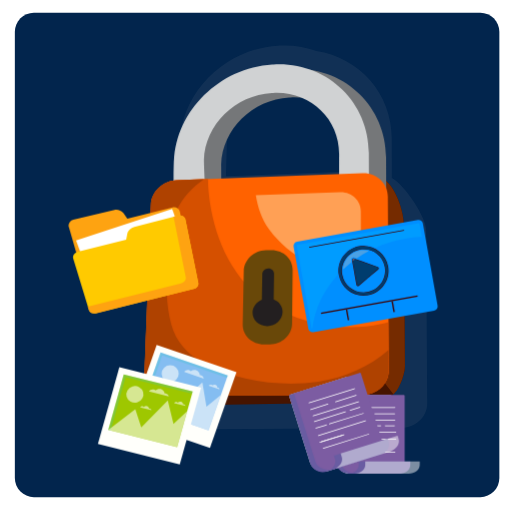
t = 0.00 s
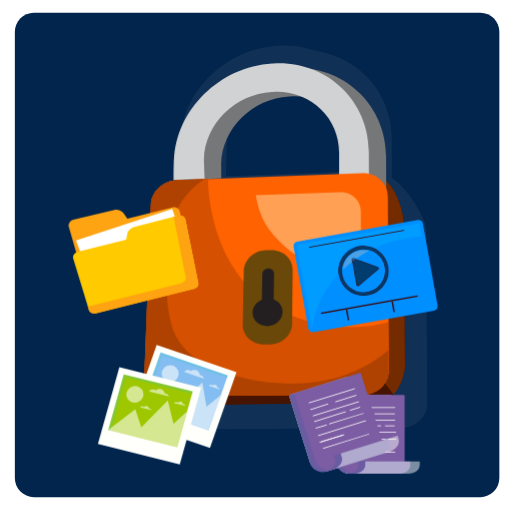
t = 0.60 s
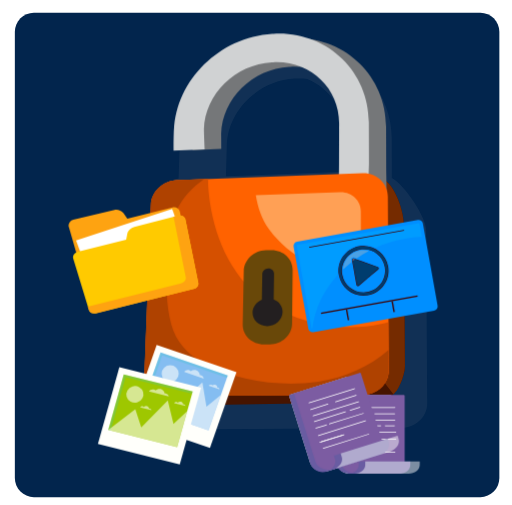
t = 1.20 s
t = 2.00 s: frame unchanged from t = 1.20 s, image omitted
t = 2.80 s: frame unchanged from t = 1.20 s, image omitted
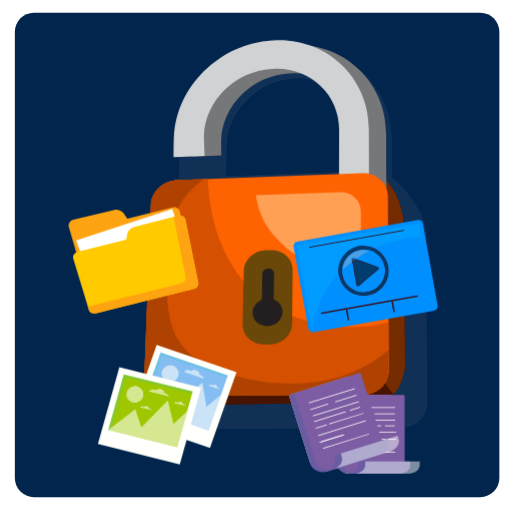
t = 3.40 s

The animated SVG that drew these frames (rendered in a browser with its animation timeline set to each time). Animation: 1 CSS @keyframes rule; one cycle of 4.00 s, repeats indefinitely.

<?xml version="1.0" encoding="utf-8"?>
<!-- Generator: Adobe Illustrator 19.0.0, SVG Export Plug-In . SVG Version: 6.00 Build 0)  -->
<svg version="1.1" id="Layer_1" xmlns="http://www.w3.org/2000/svg" xmlns:xlink="http://www.w3.org/1999/xlink" x="0px" y="0px"
	 viewBox="0 0 834.1 822.1" style="enable-background:new 0 0 834.1 822.1;" xml:space="preserve">
<style type="text/css">
	.st0{fill:#02254D;}
	.st1{opacity:0.11;fill:#929497;enable-background:new    ;}
	.st2{fill:#461400;}
	.st3{fill:#752B00;}
	.st4{fill:#757779;}
	.st5{fill:#D0D2D3;}
	.st6{fill:#FF6200;}
	.st7{fill:#FFA055;}
	.st8{fill:#D55000;}
	.st9{fill:#AF4200;}
	.st10{fill:#694809;}
	.st11{fill:#231F20;}
	.st12{fill:#FFFFFF;}
	.st13{fill:#695CA2;}
	.st14{fill:#7C5CA2;}
	.st15{opacity:0.48;}
	.st16{fill:#FEA311;}
	.st17{fill:#FFCA00;}
	.st18{fill:#FFFFFB;}
	.st19{fill:#84BDF1;}
	.st20{opacity:0.26;fill:#33C7CA;enable-background:new    ;}
	.st21{opacity:0.58;fill:#FFFFFB;enable-background:new    ;}
	.st22{fill:#9EC700;}
	.st23{fill:#008FFF;}
	.st24{fill:#3F0101;}
	.st25{fill:#003D6E;}
	.st26{opacity:0.4;fill:#00AEFF;enable-background:new    ;}
	.st27{opacity:0.4;fill:#BCBCBC;enable-background:new    ;}
	.st28{opacity:0.4;fill:#FF9F9F;enable-background:new    ;}
		#lock_head{
		animation: lock_head-anim 4s infinite;
		animation-timing-function: cubic-bezier(0.98, 0.02, 0.25, 1);
	}

@keyframes lock_head-anim{
	0%, 10%{
		transform: translate(0px, 0px);
	}
	30%{
		transform: translate(0px, -50px);
	}
	70%{
		transform: translate(0px, -50px);
	}
	100%{
		transform: translate(0px, 0px);
	}

	
}
</style>
<path id="bg" class="st0" d="M782.5,809.6H55.2c-17.1,0-31-13.9-31-31V51.3c0-17.1,13.9-31,31-31h727.3c17.1,0,31,13.9,31,31v727.3
	C813.5,795.7,799.6,809.6,782.5,809.6z"/>
<g id="main_lock">
	<path id="XMLID_3037_" class="st1" d="M515.6,82.7c-18.6-6.8-39.1-10-60.6-8.7l-2.2,0.1c-85.3,4.9-157,75.5-159.9,157.5l-2,59.1
		c-18.6,4.3-33,20.2-33.8,38.5l-10.5,274.2c-0.2,4.3,0.5,8.4,1.8,12.2c-0.8,21.1,43.7,83.7,67.2,83.5l338.2-2.3
		c13-0.1,24.4-5.7,32.1-14.2c0.4-0.4,0.7-0.8,1.1-1.2c1.1-1.3,2.1-2.7,3-4.1c0.7-1.1,1.4-2.3,2-3.5c0.4-0.8,0.8-1.5,1.1-2.3
		c0.8-1.9,1.4-3.8,1.9-5.8c0.1-0.5,0.2-0.9,0.3-1.4c0.5-2.3,0.7-4.7,0.7-7.1l-1.8-283.5c-0.1-18.8-32.5-70.8-55.8-84.1l-0.2-64.5
		C638.1,151.8,585.4,93.5,515.6,82.7z M561.7,220l-0.2,59.6l-193.4,7.3l1.4-50.2c1.6-57,51.3-105.9,110.7-109l2.2-0.1
		c6.1-0.3,12.1,0,17.9,0.6C536.6,143.1,561.8,178,561.7,220z"/>
	<g id="XMLID_3034_">
		<path id="XMLID_3036_" class="st2" d="M659.7,595.3c0.1,21.8-18.8,59.6-42.2,59.7l-325.4,5.2c-23.4,0.2-55.6-19.8-54.8-40.9
			l60.1-228.7c0.8-21.1,19.7-38.8,42.3-39.7L617,290.1c22.5-0.8,40.5,51.1,40.7,72.9L659.7,595.3z"/>
		<path id="XMLID_3035_" class="st3" d="M617,290.1l-213,46.7L640.9,642c9.9-7.3,18.9-34.1,18.8-46.7L657.6,363
			C657.5,341.2,639.5,289.3,617,290.1z"/>
	</g>
	<g id="lock">
		<g id="lock_head">
			<path id="XMLID_3033_" class="st4" d="M360.5,292.3c0.1-13-0.2-24.8-0.2-24.8c1.6-57,51.3-105.9,110.7-109l2.2-0.1
				c59.4-3.2,107.6,41.5,107.4,99.6l-0.2,65.6c0,10.9-0.5,32.5-2.2,46.4l50.6,21.1c2.1-17.7,0.4-58.5,0.4-69.3l-0.2-65.9
				c-0.2-84.2-69.8-148.7-155.2-143.9l-2.2,0.1c-85.3,4.9-157,75.5-159.9,157.5l-0.2-15.9c-0.3,10.5,0.5,30.6,2.4,40.4L360.5,292.3z
				"/>
			<path id="XMLID_3031_" class="st5" d="M333.4,293.1c-0.3-8.9-1.4-27.8-1.1-38.5l-0.1,5.7c1.6-57,51.3-105.9,110.7-109l2.2-0.1
				c59.4-3.2,107.6,41.5,107.4,99.6l-0.2,65.6c0,10.9,0,45.7-3.2,61.6l50.7,7.5c-0.4-33.9,1.3-60.1,1.3-70.9l-0.2-65.9
				c-0.2-84.2-69.8-148.7-155.2-143.9l-2.2,0.1c-85.3,4.9-157,75.5-159.9,157.5l-0.2-5.9c-0.3,10.5-0.8,25.6-0.6,38.4L333.4,293.1z"
				/>
		</g>
		<path id="XMLID_3029_" class="st6" d="M633.4,603.1c0.1,21.8-18.8,39.6-42.2,39.7l-314.7,2.1c-23.5,0.2-41.8-16.8-41-37.8
			l10.5-274.2c0.8-21.1,19.7-38.8,42.3-39.7l302.4-11.4c22.5-0.8,40.9,16.1,41.1,37.9L633.4,603.1z"/>
		<path id="XMLID_3028_" class="st7" d="M438.2,373.2c16.6,23,39.7,41.8,65.7,55.4c24.4,12.8,55.5,23.5,84.1,22.7l-0.2-107.3
			c0-17.9-15.2-31.8-33.8-31.1l-137.3,4.8C419.9,337.6,426.2,356.5,438.2,373.2z"/>
		<path id="XMLID_3027_" class="st8" d="M620.9,527.4c-61.5,13.5-131.3,0.1-182.2-32.7c-58.4-37.6-87-101.1-96.7-165.3
			c-1.8-12.1-3-25-3.2-38.1l-50.8,1.9c-22.5,0.8-41.5,18.6-42.3,39.7l-10.5,274.2c-0.8,21.1,17.6,38,41,37.8l314.7-2.1
			c23.5-0.2,42.3-17.9,42.2-39.7l-0.5-78.7C628.9,525.5,624.9,526.5,620.9,527.4z"/>
		<path id="XMLID_3026_" class="st9" d="M519.1,621.4c-62.2,8.9-133.8-1-187.2-30.1c-27.2-14.8-45.3-35.2-53-63.5
			c-8.5-31.6-8.1-64.8-7-97.6c1-29.3,3.3-59.3,15.8-87.4c9.4-21.1,25.3-38,44.6-51.3l-44.1,1.7c-22.5,0.8-41.5,18.6-42.3,39.7
			l-10.5,274.2c-0.8,21.1,17.6,38,41,37.8l314.7-2.1c23.5-0.2,42.3-17.9,42.2-39.7l-0.2-33.2C601.8,596.9,562.2,615.2,519.1,621.4z"
			/>
		<g id="XMLID_3023_">
			<path id="XMLID_3025_" class="st10" d="M475.8,526.9c-0.2,18.4-16.5,33.6-36.4,33.8l-8.6,0.1c-19.9,0.3-35.8-14.3-35.4-32.6
				l1.7-86.7c0.4-18.3,16.5-33.6,36.1-34.1l8.4-0.2c19.6-0.5,35.3,14,35.1,32.4L475.8,526.9z"/>
			<path id="XMLID_3024_" class="st11" d="M445.8,487.4l0.6-41.8c0.1-4.9-4.1-8.8-9.4-8.7c-5.2,0.1-9.6,4.2-9.7,9.1l-0.7,41.7
				c-8.8,3.6-15,11.8-15.2,21.1c-0.2,12.5,10.5,22.4,24.1,22.2c13.5-0.2,24.6-10.5,24.8-23.1C460.5,498.6,454.5,490.7,445.8,487.4z"
				/>
		</g>
	</g>
</g>
<g id="files">
	<g id="XMLID_3123_">
		<g id="XMLID_3124_">
			<path id="XMLID_3144_" class="st12" d="M551.7,642.9h83.4c1.7,0,3,1.3,3,2.9v115.6c0,5.5-4.7,9.9-10.5,9.9h-57.9
				c-12.4,0-22.4-9.4-22.4-21V647C547.4,644.7,549.3,642.9,551.7,642.9z"/>
			<path id="XMLID_3143_" class="st13" d="M548.4,642.9h88.1c0.9,0,1.6,0.7,1.6,1.5v117.4c0,5.2-4.5,9.4-10,9.4h-60.4
				c-11.2,0-20.4-8.6-20.4-19.2V643.9C547.4,643.4,547.8,642.9,548.4,642.9z"/>
			<path id="XMLID_3142_" class="st14" d="M556.3,642.9h101.3c0.9,0,1.6,0.5,1.6,1.2v118.1c0,5-5.4,9.1-12.1,9.1h-66.5
				c-13.9,0-25.1-8.4-25.1-18.9V643.6C555.4,643.2,555.8,642.9,556.3,642.9z"/>
			<g id="XMLID_3140_">
				<path id="XMLID_3141_" class="st13" d="M568.1,771.3L568.1,771.3l83,0c9.6,0,17.3-6.4,17.3-14.3v-5.4h-83.9v5.4
					C584.4,764.6,577.2,770.9,568.1,771.3z"/>
			</g>
			<g id="XMLID_3138_" class="st15">
				<path id="XMLID_3139_" class="st12" d="M577.8,771.3L577.8,771.3l87.7,0c10.1,0,18.3-6.4,18.3-14.3v-5.4H595v5.4
					C595,764.6,587.4,770.9,577.8,771.3z"/>
			</g>
			<g id="XMLID_3125_">
				<path id="XMLID_3137_" class="st12" d="M643.1,736.8h-70.4c-0.5,0-0.9-0.3-0.9-0.6s0.4-0.6,0.9-0.6h70.4c0.5,0,0.9,0.3,0.9,0.6
					C644,736.5,643.6,736.8,643.1,736.8z"/>
				<path id="XMLID_3136_" class="st12" d="M644.6,716h-73.2c-0.5,0-0.9-0.3-0.9-0.6s0.4-0.6,0.9-0.6h73.2c0.5,0,0.9,0.3,0.9,0.6
					S645.1,716,644.6,716z"/>
				<path id="XMLID_3135_" class="st12" d="M607.9,726.4h-37.4c-0.5,0-0.9-0.3-0.9-0.6c0-0.3,0.4-0.6,0.9-0.6h37.4
					c0.5,0,0.9,0.3,0.9,0.6C608.8,726.1,608.4,726.4,607.9,726.4z"/>
				<path id="XMLID_3134_" class="st12" d="M605.1,726.4h-31.7c-0.5,0-0.9-0.3-0.9-0.6c0-0.3,0.4-0.6,0.9-0.6h31.7
					c0.5,0,0.9,0.3,0.9,0.6C606,726.1,605.6,726.4,605.1,726.4z"/>
				<path id="XMLID_3133_" class="st12" d="M620.1,693.8h-48.2c-0.5,0-0.9-0.3-0.9-0.6s0.4-0.6,0.9-0.6h48.2c0.5,0,0.9,0.3,0.9,0.6
					S620.6,693.8,620.1,693.8z"/>
				<path id="XMLID_3132_" class="st12" d="M642.4,693.8h-14.7c-0.5,0-0.9-0.3-0.9-0.6s0.4-0.6,0.9-0.6h14.7c0.5,0,0.9,0.3,0.9,0.6
					S642.9,693.8,642.4,693.8z"/>
				<path id="XMLID_3131_" class="st12" d="M644.6,704.2h-52.2c-0.5,0-0.9-0.3-0.9-0.6c0-0.3,0.4-0.6,0.9-0.6h52.2
					c0.5,0,0.9,0.3,0.9,0.6C645.5,703.9,645.1,704.2,644.6,704.2z"/>
				<path id="XMLID_3130_" class="st12" d="M587.3,704.2h-15.9c-0.5,0-0.9-0.3-0.9-0.6c0-0.3,0.4-0.6,0.9-0.6h15.9
					c0.5,0,0.9,0.3,0.9,0.6C588.2,703.9,587.8,704.2,587.3,704.2z"/>
				<path id="XMLID_3129_" class="st12" d="M643.1,685h-70.4c-0.5,0-0.9-0.3-0.9-0.6c0-0.3,0.4-0.6,0.9-0.6h70.4
					c0.5,0,0.9,0.3,0.9,0.6C644,684.7,643.6,685,643.1,685z"/>
				<path id="XMLID_3128_" class="st12" d="M643.1,664.2h-70.4c-0.5,0-0.9-0.3-0.9-0.6s0.4-0.6,0.9-0.6h70.4c0.5,0,0.9,0.3,0.9,0.6
					S643.6,664.2,643.1,664.2z"/>
				<path id="XMLID_3127_" class="st12" d="M598.6,674.6h-26.7c-0.5,0-0.9-0.3-0.9-0.6s0.4-0.6,0.9-0.6h26.7c0.5,0,0.9,0.3,0.9,0.6
					C599.4,674.3,599.1,674.6,598.6,674.6z"/>
				<path id="XMLID_3126_" class="st12" d="M642.6,674.6h-31.7c-0.5,0-0.9-0.3-0.9-0.6s0.4-0.6,0.9-0.6h31.7c0.5,0,0.9,0.3,0.9,0.6
					C643.5,674.3,643.1,674.6,642.6,674.6z"/>
			</g>
		</g>
	</g>
	<g id="XMLID_3097_">
		<g id="XMLID_3098_">
			<g id="XMLID_3099_">
				<g id="XMLID_3100_">
					<g id="XMLID_3120_">
						<path id="XMLID_3121_" class="st12" d="M475,641.7l87.1-27.3c1.8-0.5,3.6,0.3,4.1,1.9l37,118.1c1.7,5.6-1.8,11.6-7.8,13.5
							l-60.5,18.9c-12.9,4-26.4-2.3-30.1-14.2l-33-105.4C471.1,645,472.6,642.5,475,641.7z"/>
					</g>
					<path id="XMLID_3119_" class="st13" d="M471.7,642.8l92-28.8c0.9-0.3,1.9,0.2,2.2,1l37.5,119.9c1.7,5.3-1.7,11.1-7.4,12.9
						l-63.1,19.8c-11.8,3.7-24-2.1-27.4-12.9l-34.6-110.5C470.7,643.6,471,643,471.7,642.8z"/>
					<path id="XMLID_3118_" class="st14" d="M479.9,640.2l105.8-33.1c0.9-0.3,1.9,0,2.1,0.7l37.8,120.5c1.6,5.1-2.8,11.1-9.8,13.3
						l-69.5,21.8c-14.5,4.5-29-0.4-32.3-11l-34.8-111.1C479.1,640.8,479.4,640.4,479.9,640.2z"/>
					<g id="XMLID_3116_">
						<path id="XMLID_3117_" class="st13" d="M533.2,767.4L533.2,767.4l86.7-27.1c10-3.1,16-12.2,13.5-20.3l-1.7-5.5L544,741.9
							l1.7,5.5C548.2,755.3,542.6,764,533.2,767.4z"/>
					</g>
					<g id="XMLID_3114_" class="st15">
						<path id="XMLID_3115_" class="st12" d="M543.3,764.2L543.3,764.2l91.6-28.7c10.5-3.3,17-12.5,14.5-20.6l-1.7-5.5l-92.7,29
							l1.7,5.5C559.3,751.8,553.3,760.7,543.3,764.2z"/>
					</g>
					<g id="XMLID_3101_">
						<path id="XMLID_3113_" class="st12" d="M600.6,707.6l-73.6,23c-0.5,0.2-1,0-1.1-0.3c-0.1-0.3,0.2-0.8,0.7-0.9l73.6-23
							c0.5-0.2,1,0,1.1,0.3C601.4,707,601.1,707.5,600.6,707.6z"/>
						<path id="XMLID_3112_" class="st12" d="M595.5,685.9l-76.5,24c-0.5,0.2-1,0-1.1-0.3c-0.1-0.3,0.2-0.8,0.7-0.9l76.5-24
							c0.5-0.2,1,0,1.1,0.3C596.3,685.4,596,685.8,595.5,685.9z"/>
						<path id="XMLID_3111_" class="st12" d="M560.5,708.5l-39.1,12.2c-0.5,0.2-1,0-1.1-0.3c-0.1-0.3,0.2-0.8,0.7-0.9l39.1-12.2
							c0.5-0.2,1,0,1.1,0.3C561.3,708,561,708.4,560.5,708.5z"/>
						<path id="XMLID_3110_" class="st12" d="M557.5,709.4l-33.2,10.4c-0.5,0.2-1,0-1.1-0.3c-0.1-0.3,0.2-0.8,0.7-0.9l33.2-10.4
							c0.5-0.2,1,0,1.1,0.3C558.4,708.9,558,709.3,557.5,709.4z"/>
						<path id="XMLID_3109_" class="st12" d="M562.8,671.3L512.4,687c-0.5,0.2-1,0-1.1-0.3s0.2-0.8,0.7-0.9l50.4-15.8
							c0.5-0.2,1,0,1.1,0.3C563.6,670.7,563.3,671.1,562.8,671.3z"/>
						<path id="XMLID_3108_" class="st12" d="M586.1,664l-15.3,4.8c-0.5,0.2-1,0-1.1-0.3s0.2-0.8,0.7-0.9l15.3-4.8
							c0.5-0.2,1,0,1.1,0.3C587,663.4,586.7,663.8,586.1,664z"/>
						<path id="XMLID_3107_" class="st12" d="M591.7,673.8l-54.5,17.1c-0.5,0.2-1,0-1.1-0.3c-0.1-0.3,0.2-0.8,0.7-0.9l54.5-17.1
							c0.5-0.2,1,0,1.1,0.3C592.6,673.3,592.2,673.7,591.7,673.8z"/>
						<path id="XMLID_3106_" class="st12" d="M531.8,692.6l-16.6,5.2c-0.5,0.2-1,0-1.1-0.3s0.2-0.8,0.7-0.9l16.6-5.2
							c0.5-0.2,1,0,1.1,0.3C532.6,692,532.3,692.4,531.8,692.6z"/>
						<path id="XMLID_3105_" class="st12" d="M584.1,654.8l-73.6,23c-0.5,0.2-1,0-1.1-0.3c-0.1-0.3,0.2-0.8,0.7-0.9l73.6-23
							c0.5-0.2,1,0,1.1,0.3S584.6,654.6,584.1,654.8z"/>
						<path id="XMLID_3104_" class="st12" d="M577.4,633.5l-73.6,23c-0.5,0.2-1,0-1.1-0.3s0.2-0.8,0.7-0.9l73.6-23
							c0.5-0.2,1,0,1.1,0.3C578.2,633,577.9,633.4,577.4,633.5z"/>
						<path id="XMLID_3103_" class="st12" d="M534.2,658.7l-27.8,8.7c-0.5,0.2-1,0-1.1-0.3s0.2-0.8,0.7-0.9l27.8-8.7
							c0.5-0.2,1,0,1.1,0.3C535,658.2,534.7,658.6,534.2,658.7z"/>
						<path id="XMLID_3102_" class="st12" d="M580.2,644.3L547,654.7c-0.5,0.2-1,0-1.1-0.3c-0.1-0.3,0.2-0.8,0.7-0.9l33.2-10.4
							c0.5-0.2,1,0,1.1,0.3S580.7,644.2,580.2,644.3z"/>
					</g>
				</g>
			</g>
		</g>
	</g>
</g>
<g id="folder">
	<g id="XMLID_3014_">
		<g id="XMLID_3015_">
			<path id="XMLID_3019_" class="st16" d="M119.4,357.5l67-16c5-1.3,11.6,1.1,14.5,5.2l6.5,9.1l73.7-18.1c5.3-1.3,10.6,1.8,11.9,6.9
				l19.3,95.3c1.2,4.9-1.9,9.9-6.9,11.1l-149.5,37.2c-5,1.3-10.2-1.7-11.4-6.6l-32.5-112.5C110.8,364.1,114.1,358.8,119.4,357.5z"/>
			<polygon id="XMLID_3018_" class="st12" points="297.2,386.2 140.7,437.4 123.9,391.4 280.4,340.2 			"/>
			<path id="XMLID_3017_" class="st17" d="M289.7,351l-70.8,18.3c-5.4,1.3-10.5,6.2-11.4,10.7l-2,10.2l-78.2,19.7
				c-5.6,1.4-9.3,6.3-8.1,10.9l25.6,83.7c1.1,4.4,6.4,6.9,11.7,5.5l158.8-39.6c5.4-1.3,8.8-6,7.7-10.4l-21-103.3
				C300.8,352.2,295.3,349.6,289.7,351z"/>
			<path id="XMLID_3016_" class="st16" d="M289.7,351l-7,1.8l19.9,98.1c1.1,4.4-2.4,9.1-7.7,10.4L143,499.1l1.7,5.5
				c1.1,4.4,6.4,6.9,11.7,5.5l158.8-39.6c5.4-1.3,8.8-6,7.7-10.4l-21-103.3C300.8,352.2,295.3,349.6,289.7,351z"/>
		</g>
	</g>
</g>
<g id="images">
	<g id="XMLID_2990_">
		<g id="XMLID_2991_">
			<g id="XMLID_3002_">
				<polygon id="XMLID_3011_" class="st18" points="342,729.3 212,684.9 255.2,561.7 385.2,606.2 				"/>
				<polygon id="XMLID_3010_" class="st19" points="339.7,700.7 230.3,663.2 261.6,573.9 371,611.4 				"/>
				<polygon id="XMLID_3009_" class="st20" points="264.2,578.7 369.8,614.8 371,611.4 261.6,573.9 230.3,663.2 234.1,664.5 				"/>
				<g id="XMLID_3003_">
					<polygon id="XMLID_3008_" class="st21" points="230.3,663.2 276.3,632.5 283.8,663.6 329.7,622.9 336.3,662.2 359.9,643.1 
						339.7,700.7 					"/>
					<ellipse id="XMLID_3007_" class="st21" cx="277.2" cy="608.4" rx="13.9" ry="13.7"/>
					<path id="XMLID_3006_" class="st21" d="M331.9,616.4c-0.1-2.3-1.6-4.4-3.9-5.2c-0.8-0.3-1.7-0.4-2.5-0.3c-0.1-3.5-2.4-6.8-6-8
						c-3.1-1-6.3-0.3-8.6,1.6c-0.7-0.7-1.6-1.3-2.6-1.6c-3.1-1.1-6.4,0.1-8.1,2.6L331.9,616.4z"/>
					<path id="XMLID_3005_" class="st21" d="M357.7,634.2c-0.1-1.3-0.9-2.5-2.2-2.9c-0.5-0.2-1-0.2-1.4-0.2c-0.1-2-1.4-3.9-3.4-4.6
						c-1.7-0.6-3.6-0.2-4.9,0.9c-0.4-0.4-0.9-0.7-1.5-0.9c-1.8-0.6-3.6,0.1-4.6,1.5L357.7,634.2z"/>
					<path id="XMLID_3004_" class="st21" d="M302.3,636.7c-0.1-1.3-0.9-2.5-2.2-2.9c-0.5-0.2-1-0.2-1.4-0.2c-0.1-2-1.4-3.9-3.4-4.6
						c-1.7-0.6-3.6-0.2-4.9,0.9c-0.4-0.4-0.9-0.7-1.5-0.9c-1.8-0.6-3.6,0.1-4.6,1.5L302.3,636.7z"/>
				</g>
			</g>
			<g id="XMLID_2992_">
				<polygon id="XMLID_3001_" class="st18" points="292.8,756.2 159.5,723 194.4,598 327.7,631.2 				"/>
				<polygon id="XMLID_3000_" class="st22" points="288.6,728.1 176.4,700.2 201.6,609.6 313.9,637.5 				"/>
				<polygon id="XMLID_2999_" class="st20" points="204.6,614 312.9,641 313.9,637.5 201.6,609.6 176.4,700.2 180.3,701.2 				"/>
				<g id="XMLID_2993_">
					<polygon id="XMLID_2998_" class="st21" points="176.4,700.2 220.4,666.1 230.1,696.2 273.3,652.2 282.6,690.5 304.9,669.6 
						288.6,728.1 					"/>
					
						<ellipse id="XMLID_2997_" transform="matrix(0.9635 -0.2678 0.2678 0.9635 -163.9563 82.2803)" class="st21" cx="219.7" cy="642.2" rx="14" ry="13.6"/>
					<path id="XMLID_2996_" class="st21" d="M275,645.7c-0.3-2.2-1.9-4.2-4.3-4.8c-0.8-0.2-1.7-0.2-2.5-0.1
						c-0.4-3.5-2.9-6.5-6.5-7.4c-3.1-0.8-6.3,0.2-8.5,2.2c-0.8-0.6-1.7-1.1-2.7-1.4c-3.2-0.8-6.4,0.6-8,3.3L275,645.7z"/>
					<path id="XMLID_2995_" class="st21" d="M302.1,661.1c-0.1-1.3-1.1-2.4-2.4-2.7c-0.5-0.1-1-0.1-1.4,0c-0.2-2-1.6-3.7-3.7-4.2
						c-1.8-0.4-3.6,0.1-4.8,1.3c-0.4-0.4-1-0.6-1.6-0.8c-1.8-0.4-3.7,0.4-4.6,1.9L302.1,661.1z"/>
					<path id="XMLID_2994_" class="st21" d="M246.8,668.1c-0.1-1.3-1.1-2.4-2.4-2.7c-0.5-0.1-1-0.1-1.4,0c-0.2-2-1.6-3.7-3.7-4.2
						c-1.8-0.4-3.6,0.1-4.8,1.3c-0.4-0.4-1-0.6-1.6-0.8c-1.8-0.4-3.7,0.4-4.6,1.9L246.8,668.1z"/>
				</g>
			</g>
		</g>
	</g>
</g>
<g id="video">
	<g id="XMLID_3145_">
		<path id="XMLID_3162_" class="st23" d="M478.3,401.4c-0.7-3.8,1.9-7.5,5.7-8.1L680.7,358c3.8-0.7,7.5,1.8,8.2,5.7l24,133.9
			c0.7,3.8-1.9,7.5-5.7,8.1l-196.7,35.2c-3.8,0.7-7.5-1.8-8.2-5.7L478.3,401.4z"/>
		
			<rect id="XMLID_3161_" x="521.7" y="494.9" transform="matrix(-0.9843 0.1764 -0.1764 -0.9843 1281.171 878.2061)" class="st24" width="159.7" height="2.2"/>
		
			<rect id="XMLID_3160_" x="639.3" y="490.3" transform="matrix(-0.9843 0.1764 -0.1764 -0.9843 1358.9185 877.676)" class="st24" width="2.2" height="17.8"/>
		
			<rect id="XMLID_3159_" x="565.1" y="503.7" transform="matrix(-0.9843 0.1764 -0.1764 -0.9843 1213.882 917.2092)" class="st24" width="2.2" height="17.8"/>
		<path id="XMLID_3156_" class="st24" d="M585.1,400.9c-22.1,4-36.9,25.1-32.9,47.1c3.9,22,25.1,36.7,47.2,32.7
			c22.1-4,36.9-25,32.9-47.1C628.3,411.6,607.2,397,585.1,400.9z M598.4,475.4c-19.1,3.4-37.4-9.2-40.8-28.3
			c-3.4-19.1,9.3-37.3,28.5-40.8c19.1-3.4,37.4,9.2,40.8,28.3C630.3,453.7,617.5,472,598.4,475.4z"/>
		<path id="XMLID_3153_" class="st25" d="M552.9,447.9c3.9,21.6,24.7,36,46.4,32.1s36.2-24.6,32.3-46.2c-3.9-21.6-24.7-36-46.4-32.1
			C563.5,405.5,549,426.3,552.9,447.9z M556.8,447.2c-3.5-19.4,9.6-38.1,29.1-41.6c19.5-3.5,38.2,9.5,41.7,28.9
			c3.5,19.4-9.6,38.1-29.1,41.6C579,479.6,560.3,466.6,556.8,447.2z"/>
		<path id="XMLID_3152_" class="st26" d="M681.6,363.2l-196.7,35.2c-0.9,0.2-1.5,1-1.4,1.9l24,133.9c0.1,0.7,0.7,1.2,1.3,1.3
			c3.9-32.6,18.8-63.3,41.7-88.3c-3.5-22.5,11.7-43.8,34.2-47.8c9.5-1.7,18.7,0,26.7,4c14.6-6.6,30.3-11.6,47-14.6
			c9.7-1.7,19.4-2.7,28.9-3l-3.8-21.3C683.4,363.7,682.5,363.1,681.6,363.2z"/>
		<path id="XMLID_3151_" class="st27" d="M572.2,424c-0.3-1.7,0.1-3.2,1.2-4.1c1.1-0.9,2.6-1.1,4.3-0.5l3.4,1.2
			c6.4-4.4,13-8.5,20-12.2c-4.7-1.3-9.8-1.6-14.9-0.7c-15.7,2.8-26.9,16.1-27.7,31.4c4.5-4.3,9.2-8.4,14.2-12.3
			C572.4,425.1,572.2,424,572.2,424z"/>
		<path id="XMLID_3150_" class="st24" d="M615.9,438.9c2-1.6,1.6-3.7-0.8-4.5l-14.6-5.2c-2.4-0.9-6.3-2.3-8.7-3.1l-14.6-5.2
			c-2.4-0.9-4,0.5-3.6,3l2.7,15.2c0.5,2.5,1.2,6.6,1.6,9.1l2.7,15.2c0.5,2.5,2.4,3.2,4.4,1.6l11.9-10c2-1.6,5.2-4.3,7.1-6
			L615.9,438.9z"/>
		<path id="XMLID_3149_" class="st25" d="M574.9,421.6c-0.5,0.4-0.6,1.1-0.5,2.1l7.1,39.5c0.2,0.9,0.6,1.6,1.1,1.8s1.3,0,2-0.7
			l11.9-10l18.9-15.9c0.7-0.6,1.1-1.3,1-1.9c-0.1-0.6-0.7-1.1-1.6-1.4L577,421.5C576.1,421.2,575.3,421.2,574.9,421.6z"/>
		<path id="XMLID_3148_" class="st25" d="M552.4,444.5c1.3-1.3,2.5-2.6,3.8-3.9c0.1-16.9,12.3-31.9,29.6-35
			c6.2-1.1,12.3-0.6,17.8,1.3c1.6-0.8,3.2-1.6,4.9-2.4c-7.1-3.2-15.2-4.4-23.4-2.9C564.6,405.3,550.6,424.2,552.4,444.5z"/>
		<path id="XMLID_3147_" class="st28" d="M574.9,421.6c-0.5,0.4-0.6,1.1-0.5,2.1l0.2,1.2c1.3-1,2.6-1.9,3.9-2.9l-1.5-0.6
			C576.1,421.2,575.3,421.2,574.9,421.6z"/>
		
			<rect id="XMLID_3146_" x="502.4" y="388" transform="matrix(-0.9843 0.1764 -0.1764 -0.9843 1221.2681 668.7768)" class="st24" width="157" height="1.4"/>
	</g>
</g>
</svg>
